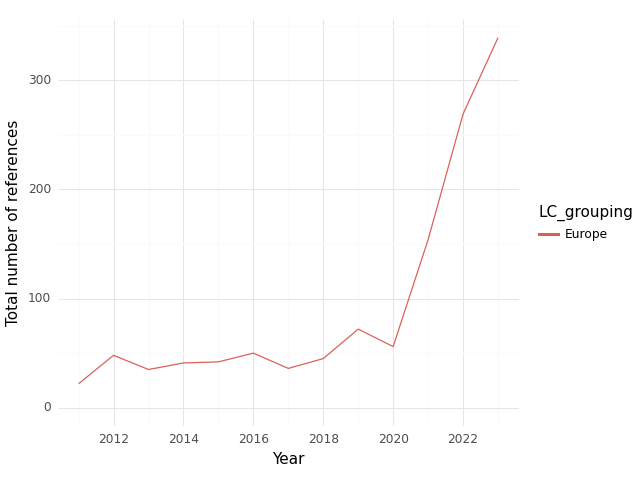

The table this chart was drawn from, first rows:
, index, LC_grouping, Year, intersection, climate, health, sum
0, 0, Europe, 2011, 22.0, 408.0, 630.0, 1060
1, 1, Europe, 2012, 48.0, 457.0, 841.0, 1346
2, 2, Europe, 2013, 35.0, 445.0, 1060, 1540
3, 3, Europe, 2014, 41.0, 535.0, 1205, 1781
4, 4, Europe, 2015, 42.0, 507.0, 964.0, 1513
5, 5, Europe, 2016, 50.0, 517.0, 1033, 1600
6, 6, Europe, 2017, 36.0, 398.0, 951.0, 1385
7, 7, Europe, 2018, 45.0, 444.0, 903.0, 1392
8, 8, Europe, 2019, 72.0, 552.0, 1325, 1949
9, 9, Europe, 2020, 56.0, 467.0, 1287, 1810
10, 10, Europe, 2021, 154.0, 1223, 2781, 4158
11, 11, Europe, 2022, 269.0, 2409, 3440, 6118
12, 12, Europe, 2023, 339.0, 4349, 3379, 8067
